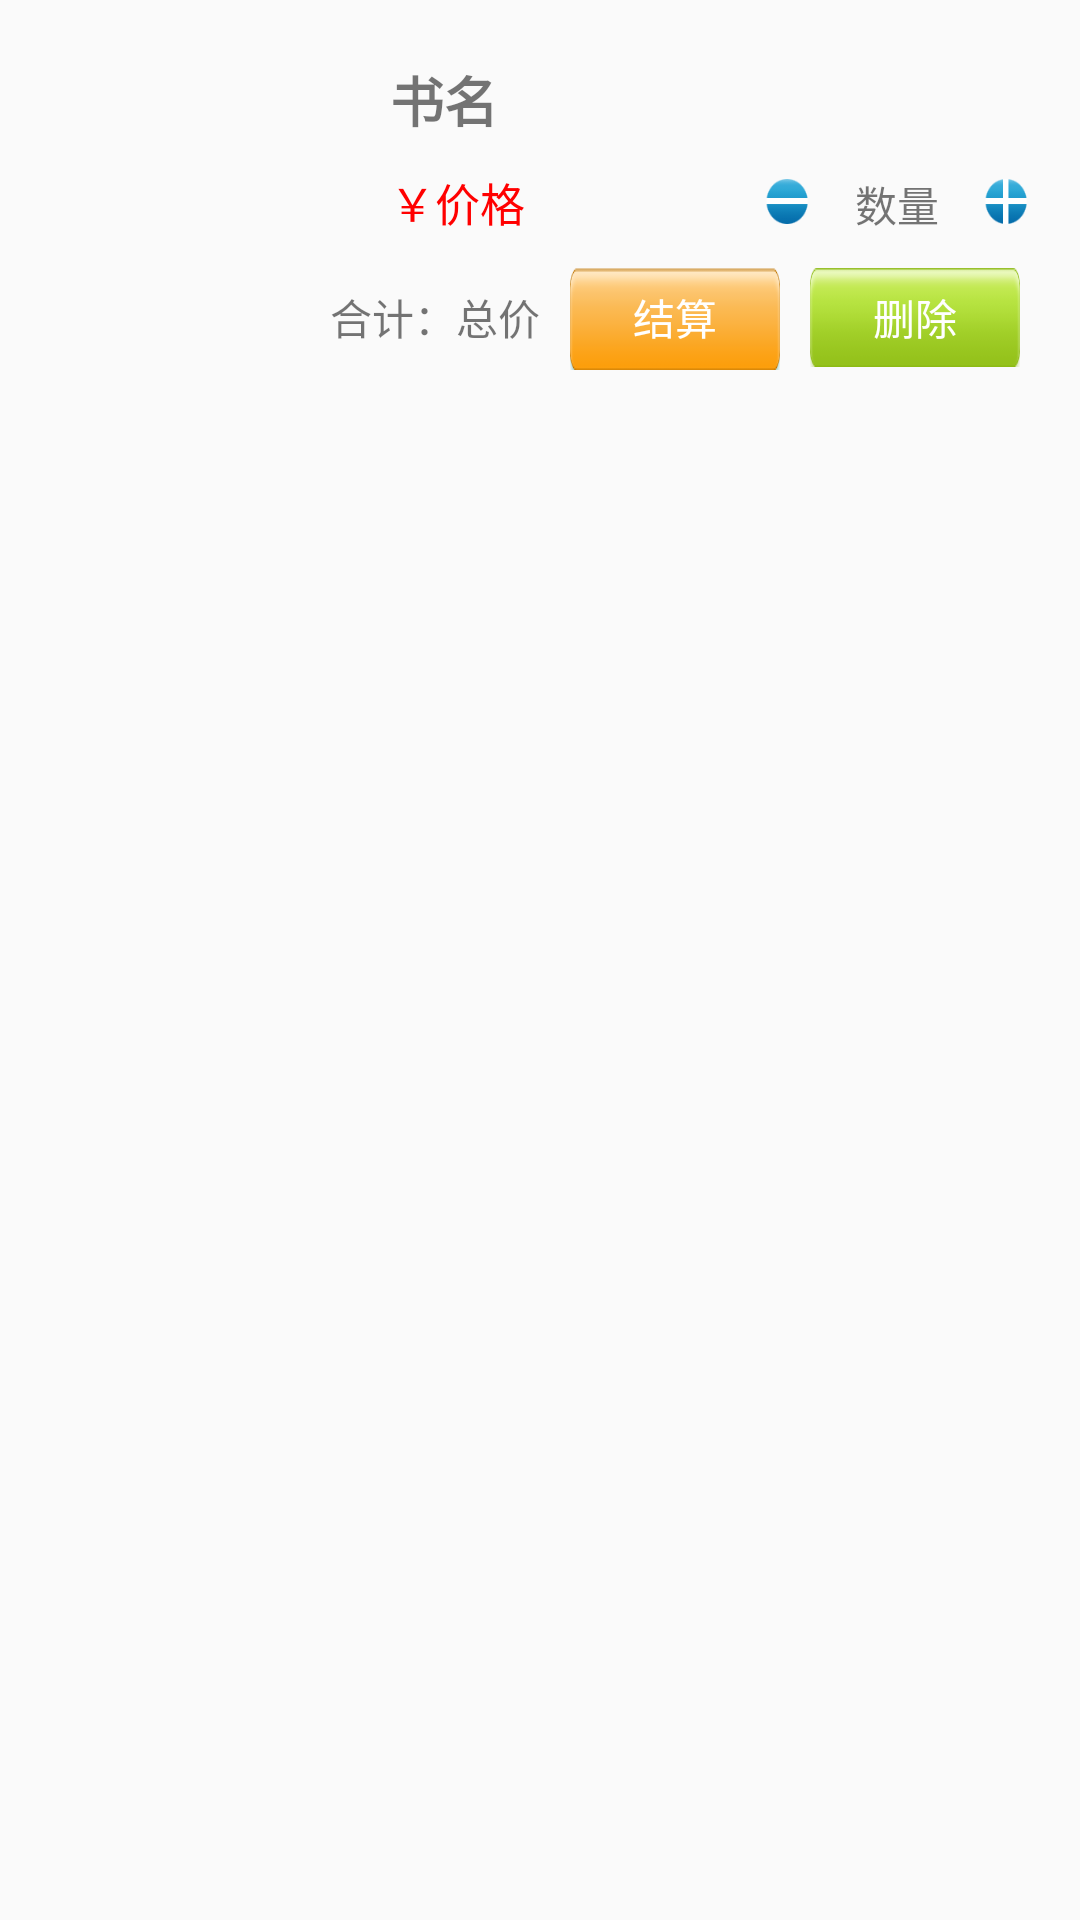

Here is an Android app screen rendered from its layout file. Give the layout XML and the strings, colors and styles it references.
<!-- AndroidManifest.xml: application theme AppTheme -->
<!-- res/layout/cart_list_item.xml -->
<?xml version="1.0" encoding="utf-8"?>
<LinearLayout xmlns:android="http://schemas.android.com/apk/res/android"
    android:orientation="horizontal" android:layout_width="match_parent"
    android:layout_height="wrap_content">
<ImageView
    android:layout_width="80dp"
    android:layout_height="100dp"
    android:layout_margin="10dp"
    android:layout_gravity="center"
    android:id="@+id/book_img"
    />
    <LinearLayout
        android:layout_width="match_parent"
        android:layout_height="wrap_content"
        android:orientation="vertical"
        android:layout_margin="10dp"
        >
        <TextView
            android:layout_width="wrap_content"
            android:layout_height="wrap_content"
            android:layout_marginTop="10dp"
            android:text="书名"
            android:textSize="18dp"
            android:layout_marginLeft="20dp"
            android:id="@+id/book_name"
            android:textStyle="bold"
            />

        <LinearLayout
            android:layout_width="match_parent"
            android:layout_height="wrap_content"
            android:layout_marginTop="10dp"
            android:layout_marginLeft="20dp"
            >
            <TextView
                android:layout_width="wrap_content"
                android:layout_height="wrap_content"
                android:text="￥"
                android:textSize="15dp"
                android:textColor="@color/red"
                />
            <TextView
                android:layout_width="wrap_content"
                android:layout_height="wrap_content"
                android:textSize="15dp"
                android:text="价格"
                android:textColor="@color/red"
                android:id="@+id/book_price"
                />
            <Button
                android:layout_width="15dp"
                android:layout_height="15dp"
                style="@style/button_sub"
                android:layout_marginLeft="80dp"
                android:layout_gravity="center_vertical"
                android:id="@+id/button_sub_book_number"
                />
            <TextView
                android:layout_marginLeft="15dp"
                android:layout_width="wrap_content"
                android:layout_height="wrap_content"
                android:text="数量"
                android:id="@+id/cart_number"
                />
            <Button
                android:layout_width="15dp"
                android:layout_height="15dp"
                style="@style/button_add"
                android:layout_gravity="center_vertical"
                android:layout_marginLeft="15dp"
                android:id="@+id/button_add_book_numebr"
                />
        </LinearLayout>
        <LinearLayout
            android:layout_width="match_parent"
            android:layout_height="wrap_content"
            android:layout_marginTop="10dp"
            >
            <TextView
                android:layout_width="wrap_content"
                android:layout_height="wrap_content"
                android:text="合计："
                />
            <TextView
                android:layout_width="wrap_content"
                android:layout_height="wrap_content"
                android:text="总价"
                android:id="@+id/cart_sum"
                />
            <Button
                android:layout_width="70dp"
                android:layout_height="35dp"
                android:text="结算"
                style="@style/button_orange"
                android:layout_marginLeft="10dp"
                android:textColor="#fff"
                android:id="@+id/button_add_order"
                />
            <Button
                android:layout_width="70dp"
                android:layout_height="33dp"
                android:id="@+id/delete_cart"
                android:text="删除"
                android:textColor="#fff"
                android:layout_marginLeft="10dp"
                style="@style/button_green"
                />
        </LinearLayout>



    </LinearLayout>
</LinearLayout>
<!-- resources referenced by this layout -->
<resources>
  <color name="red">#FF0000</color>
  <style name="button_add">
          <item name="android:background">@drawable/button_add</item>
      </style>
  <style name="button_green">
          <item name="android:background">@drawable/button_green</item>
      </style>
  <style name="button_orange">
          <item name="android:background">@drawable/button_orange</item>
      </style>
  <style name="button_sub">
          <item name="android:background">@drawable/button_sub</item>
      </style>
  <style name="AppTheme" parent="Theme.AppCompat.Light.DarkActionBar">
          
          <item name="colorPrimary">@color/colorPrimary</item>
          <item name="colorPrimaryDark">@color/colorPrimaryDark</item>
          <item name="colorAccent">@color/colorAccent</item>
      </style>
  <!-- drawable button_add: png bitmap (drawable, 20861 bytes) -->
  <!-- drawable button_green: png bitmap (drawable-xxhdpi, 24027 bytes) -->
  <!-- drawable button_orange: png bitmap (drawable-xxhdpi, 23920 bytes) -->
  <!-- drawable button_sub: png bitmap (drawable, 20748 bytes) -->
  <color name="colorPrimary">#00BFFF</color>
  <color name="colorPrimaryDark">#00BFFF</color>
  <color name="colorAccent">#1E90FF</color>
</resources>
